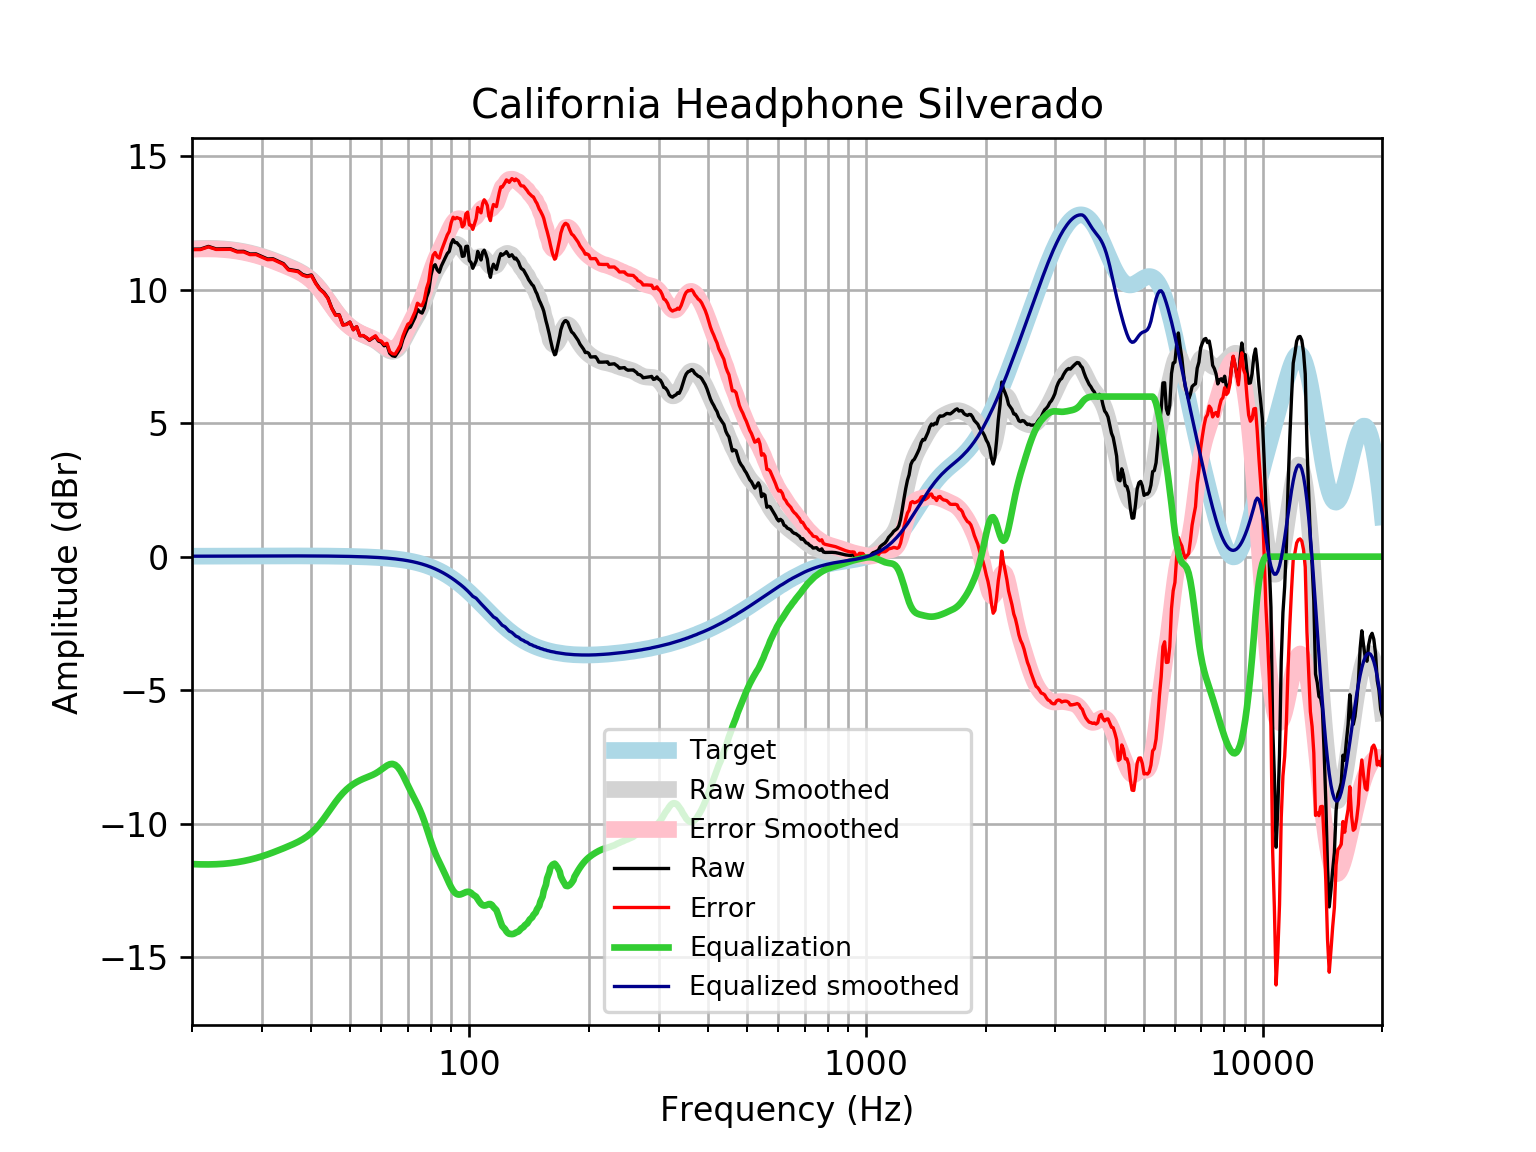

Values plotted in this chart, from the file beside it:
frequency, raw, error, smoothed, error_smoothed, equalization, equalized_raw, equalized_smoothed, target
20, 11.52, 11.5, 11.54, 11.52, -11.52, 0.0006065, 0.01646, 0.01648
21, 11.52, 11.51, 11.55, 11.53, -11.53, -0.006537, 0.01765, 0.01765
22, 11.63, 11.61, 11.55, 11.53, -11.53, 0.09242, 0.01877, 0.01876
23, 11.53, 11.51, 11.55, 11.53, -11.53, 0.005774, 0.01984, 0.01983
24, 11.53, 11.51, 11.53, 11.51, -11.51, 0.02542, 0.02085, 0.02084
25, 11.54, 11.52, 11.51, 11.48, -11.48, 0.05411, 0.02181, 0.02179
26, 11.44, 11.42, 11.47, 11.45, -11.45, -0.009533, 0.02271, 0.02269
27, 11.44, 11.42, 11.43, 11.41, -11.41, 0.03538, 0.02355, 0.02353
28, 11.34, 11.32, 11.38, 11.35, -11.35, -0.01208, 0.02433, 0.02431
29, 11.34, 11.32, 11.32, 11.29, -11.29, 0.04953, 0.02504, 0.02502
30, 11.25, 11.22, 11.26, 11.23, -11.23, 0.01901, 0.02567, 0.02566
31, 11.15, 11.13, 11.18, 11.16, -11.16, -0.004153, 0.02623, 0.02622
32, 11.16, 11.14, 11.11, 11.08, -11.08, 0.07861, 0.02668, 0.02668
33, 11.07, 11.04, 11.03, 11.01, -11.01, 0.06241, 0.02704, 0.02704
34, 10.98, 10.95, 10.96, 10.93, -10.93, 0.0501, 0.02728, 0.02728
35, 10.77, 10.74, 10.88, 10.85, -10.85, -0.08371, 0.0274, 0.0274
36, 10.74, 10.71, 10.8, 10.77, -10.77, -0.03403, 0.02739, 0.02739
37, 10.71, 10.68, 10.71, 10.69, -10.69, 0.01904, 0.02723, 0.02723
38, 10.57, 10.55, 10.62, 10.59, -10.59, -0.01782, 0.02691, 0.02692
39, 10.52, 10.49, 10.51, 10.48, -10.48, 0.03814, 0.02643, 0.02644
40, 10.56, 10.53, 10.37, 10.35, -10.35, 0.2093, 0.02578, 0.02579
41, 10.26, 10.23, 10.21, 10.19, -10.19, 0.06873, 0.02495, 0.02496
42, 10.04, 10.01, 10.03, 10.01, -10.01, 0.0282, 0.02393, 0.02393
43, 9.903, 9.88, 9.832, 9.809, -9.809, 0.09365, 0.02272, 0.02272
44, 9.696, 9.675, 9.621, 9.6, -9.6, 0.096, 0.0213, 0.0213
45, 9.32, 9.3, 9.412, 9.392, -9.392, -0.07217, 0.01968, 0.01967
46, 9.062, 9.044, 9.212, 9.195, -9.195, -0.1327, 0.01785, 0.01783
47, 9.063, 9.047, 9.032, 9.016, -9.016, 0.04736, 0.01579, 0.01577
48, 8.687, 8.674, 8.873, 8.86, -8.86, -0.1722, 0.0135, 0.01347
49, 8.708, 8.697, 8.738, 8.727, -8.727, -0.01907, 0.01097, 0.01094
50, 8.792, 8.784, 8.624, 8.616, -8.616, 0.1759, 0.008186, 0.008144
51, 8.505, 8.5, 8.528, 8.523, -8.523, -0.01831, 0.005126, 0.00508
52, 8.617, 8.615, 8.448, 8.446, -8.446, 0.1707, 0.001774, 0.001724
53, 8.28, 8.282, 8.379, 8.381, -8.381, -0.101, -0.001894, -0.001946
54, 8.282, 8.288, 8.32, 8.326, -8.326, -0.04425, -0.005905, -0.005958
55, 8.202, 8.213, 8.267, 8.277, -8.277, -0.07466, -0.01029, -0.01034
56, 8.106, 8.121, 8.216, 8.231, -8.231, -0.125, -0.01508, -0.01514
57, 8.183, 8.203, 8.161, 8.181, -8.181, 0.001822, -0.02033, -0.02038
58, 8.25, 8.276, 8.098, 8.124, -8.124, 0.1261, -0.02607, -0.02611
59, 8.079, 8.111, 8.024, 8.057, -8.057, 0.02238, -0.03234, -0.03238
60, 8.037, 8.076, 7.941, 7.98, -7.98, 0.05696, -0.03921, -0.03925
61, 7.902, 7.948, 7.853, 7.9, -7.9, 0.001782, -0.04672, -0.04675
62, 7.939, 7.994, 7.773, 7.828, -7.828, 0.1112, -0.05494, -0.05496
63, 7.621, 7.685, 7.715, 7.779, -7.779, -0.1571, -0.06392, -0.06393
64, 7.527, 7.601, 7.692, 7.766, -7.766, -0.2385, -0.07372, -0.07373
65, 7.506, 7.59, 7.715, 7.8, -7.8, -0.294, -0.0844, -0.08441
66, 7.651, 7.747, 7.789, 7.885, -7.885, -0.2343, -0.09604, -0.09603
67, 7.815, 7.924, 7.909, 8.017, -8.017, -0.2021, -0.1087, -0.1087
68, 8.141, 8.264, 8.063, 8.186, -8.186, -0.04429, -0.1224, -0.1224
69, 8.366, 8.503, 8.238, 8.375, -8.375, -0.009115, -0.1372, -0.1372
70, 8.558, 8.711, 8.417, 8.571, -8.571, -0.01262, -0.1533, -0.1533
71, 8.599, 8.77, 8.59, 8.76, -8.76, -0.1611, -0.1706, -0.1706
72, 8.789, 8.978, 8.751, 8.94, -8.94, -0.1518, -0.1892, -0.1892
73, 8.971, 9.181, 8.904, 9.113, -9.113, -0.1417, -0.2092, -0.2092
74, 9.267, 9.498, 9.057, 9.287, -9.287, -0.02047, -0.2306, -0.2305
75, 9.174, 9.427, 9.22, 9.474, -9.474, -0.3001, -0.2535, -0.2534
76, 9.126, 9.404, 9.403, 9.681, -9.681, -0.5544, -0.2778, -0.2778
77, 9.315, 9.619, 9.607, 9.911, -9.911, -0.5952, -0.3037, -0.3037
78, 9.716, 10.05, 9.828, 10.16, -10.16, -0.4434, -0.3312, -0.3312
79, 9.944, 10.3, 10.05, 10.41, -10.41, -0.4707, -0.3604, -0.3603
... 553 more rows
